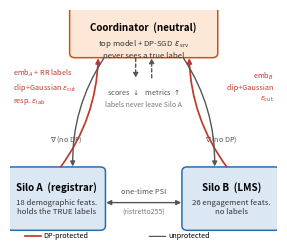

Write Python code to recreate this figure. (Note: this script raises an exception after producing the figure.)
"""Generate Fig. 1: the two-silo split VFL architecture with every channel.

This is the figure the placement argument rests on. Its job is to show, in one
view, each message that crosses a trust boundary and which DP mechanism (if
any) protects it -- so a reader can see that the three epsilons bound three
*different* exposures rather than three views of one.

Usage:
    python scripts/make_fig_architecture.py [--out ../Paper/figs/fig_architecture.pdf]

Sized for a single IEEE column (3.5in). Matplotlib rather than TikZ to match
the other figures in figs/ and keep one toolchain.
"""

from __future__ import annotations

import argparse
from pathlib import Path

import matplotlib
from matplotlib.patches import FancyArrowPatch, FancyBboxPatch

matplotlib.use("Agg")
import matplotlib.pyplot as plt  # noqa: E402

# Colorblind-safe; also legible in grayscale print.
C_SILO = "#dbe7f3"
C_SILO_EDGE = "#2b6cb0"
C_COORD = "#fde8d7"
C_COORD_EDGE = "#c05621"
C_DP = "#c0392b"      # anything carrying a DP mechanism
C_PLAIN = "#555555"   # unprotected channel


def _box(ax, x, y, w, h, label, sub, face, edge) -> None:
    ax.add_patch(
        FancyBboxPatch(
            (x, y), w, h,
            boxstyle="round,pad=0.012,rounding_size=0.02",
            facecolor=face, edgecolor=edge, linewidth=1.1, zorder=2,
        )
    )
    ax.text(x + w / 2, y + h - 0.052, label, ha="center", va="top",
            fontsize=7.1, fontweight="bold", zorder=3)
    ax.text(x + w / 2, y + h - 0.125, sub, ha="center", va="top",
            fontsize=5.6, color="#333333", linespacing=1.3, zorder=3)


def _arrow(ax, p0, p1, color, style="-|>", rad=0.0, lw=1.0, dashed=False) -> None:
    ax.add_patch(
        FancyArrowPatch(
            p0, p1, arrowstyle=style, mutation_scale=7,
            linewidth=lw, color=color, zorder=4,
            linestyle=(0, (2.4, 1.8)) if dashed else "solid",
            connectionstyle=f"arc3,rad={rad}",
            shrinkA=1.5, shrinkB=1.5,
        )
    )


def build(out_path: Path) -> None:
    """Draw the architecture and write it to ``out_path``."""
    fig, ax = plt.subplots(figsize=(3.45, 2.95))
    ax.set_xlim(0, 1)
    ax.set_ylim(0, 1)
    ax.axis("off")

    # ── parties ──────────────────────────────────────────────────────────
    _box(ax, 0.000, 0.040, 0.345, 0.255, "Silo A  (registrar)",
         "18 demographic feats.\nholds the TRUE labels", C_SILO, C_SILO_EDGE)
    _box(ax, 0.655, 0.040, 0.345, 0.255, "Silo B  (LMS)",
         "26 engagement feats.\nno labels", C_SILO, C_SILO_EDGE)
    _box(ax, 0.235, 0.800, 0.530, 0.200, "Coordinator  (neutral)",
         "top model + DP-SGD  $\\varepsilon_{\\rm srv}$\nnever sees a true label",
         C_COORD, C_COORD_EDGE)

    # ── uplink: embeddings (DP-protected) ────────────────────────────────
    _arrow(ax, (0.185, 0.300), (0.330, 0.795), C_DP, rad=0.16, lw=1.25)
    ax.text(0.012, 0.660, "emb$_A$ + RR labels\nclip+Gaussian $\\varepsilon_{\\rm cut}$\n"
                          "resp. $\\varepsilon_{\\rm lab}$",
            fontsize=5.3, color=C_DP, ha="left", va="center", linespacing=1.45)

    _arrow(ax, (0.815, 0.300), (0.670, 0.795), C_DP, rad=-0.16, lw=1.25)
    ax.text(0.988, 0.660, "emb$_B$\nclip+Gaussian\n$\\varepsilon_{\\rm cut}$",
            fontsize=5.3, color=C_DP, ha="right", va="center", linespacing=1.45)

    # ── downlink: gradients (NOT protected — a stated limitation) ────────
    _arrow(ax, (0.355, 0.793), (0.235, 0.300), C_PLAIN, rad=0.16)
    ax.text(0.150, 0.430, "$\\nabla$ (no DP)", fontsize=5.2, color=C_PLAIN,
            ha="left", va="center")
    _arrow(ax, (0.645, 0.793), (0.765, 0.300), C_PLAIN, rad=-0.16)
    ax.text(0.850, 0.430, "$\\nabla$ (no DP)", fontsize=5.2, color=C_PLAIN,
            ha="right", va="center")

    # ── evaluation round-trip: only the holder can score ─────────────────
    _arrow(ax, (0.470, 0.795), (0.470, 0.690), C_PLAIN, dashed=True)
    _arrow(ax, (0.530, 0.690), (0.530, 0.795), C_PLAIN, dashed=True)
    ax.text(0.500, 0.655, "scores $\\downarrow$   metrics $\\uparrow$",
            fontsize=5.3, color=C_PLAIN, ha="center", va="top")
    ax.text(0.500, 0.598, "labels never leave Silo A",
            fontsize=5.0, color="#777777", ha="center", va="top", style="italic")

    # ── one-time PSI alignment ───────────────────────────────────────────
    _arrow(ax, (0.352, 0.150), (0.648, 0.150), C_PLAIN, style="<|-|>")
    ax.text(0.500, 0.182, "one-time PSI", fontsize=5.4, ha="center",
            va="bottom", color=C_PLAIN)
    ax.text(0.500, 0.128, "(ristretto255)", fontsize=5.0, ha="center",
            va="top", color="#777777")

    # ── legend ───────────────────────────────────────────────────────────
    ax.plot([0.055, 0.115], [0.003, 0.003], color=C_DP, lw=1.25)
    ax.text(0.126, 0.003, "DP-protected", fontsize=5.2, va="center")
    ax.plot([0.520, 0.580], [0.003, 0.003], color=C_PLAIN, lw=1.0)
    ax.text(0.591, 0.003, "unprotected", fontsize=5.2, va="center")

    out_path.parent.mkdir(parents=True, exist_ok=True)
    fig.savefig(out_path, bbox_inches="tight", pad_inches=0.01)
    plt.close(fig)
    print(f"wrote {out_path}")


def main() -> None:
    p = argparse.ArgumentParser(description=__doc__)
    p.add_argument(
        "--out",
        default="../Paper/figs/fig_architecture.pdf",
        help="Output PDF path (default: ../Paper/figs/fig_architecture.pdf).",
    )
    build(Path(p.parse_args().out))


if __name__ == "__main__":
    main()
